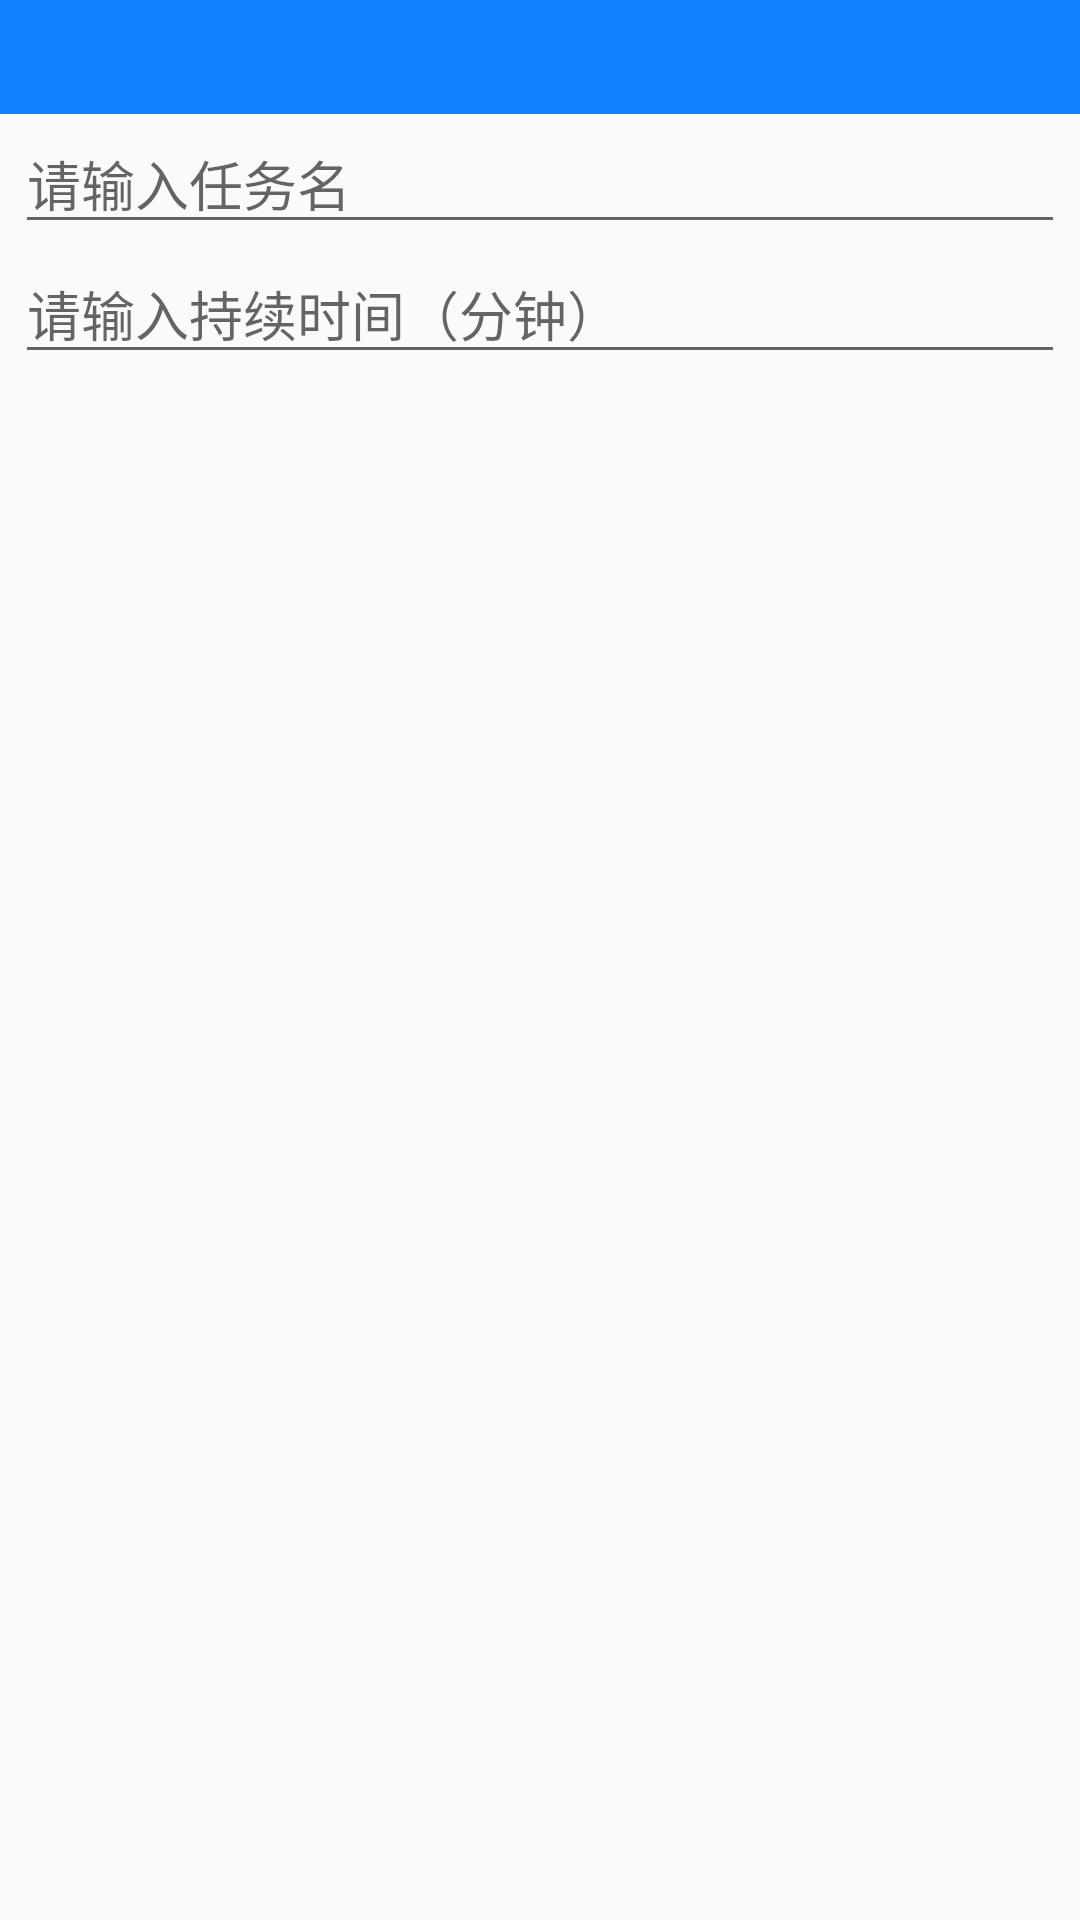

Android layout source for this screen:
<!-- AndroidManifest.xml: application theme AppTheme -->
<!-- res/layout/dialog_layout.xml -->
<?xml version="1.0" encoding="utf-8"?>
<LinearLayout xmlns:android="http://schemas.android.com/apk/res/android"
    android:layout_width="match_parent"
    android:layout_height="match_parent"
    android:orientation="vertical">

    <include layout="@layout/layout_toolbar_noback"/>

    <EditText
        android:id="@+id/todo_content"
        android:layout_width="match_parent"
        android:layout_height="wrap_content"
        android:hint="请输入任务名"
        android:layout_marginLeft="5dp"
        android:layout_marginRight="5dp"/>
    <EditText
        android:id="@+id/todo_dura"
        android:layout_width="match_parent"
        android:layout_height="wrap_content"
        android:hint="请输入持续时间（分钟）"
        android:layout_marginLeft="5dp"
        android:layout_marginRight="5dp"/>

</LinearLayout>
<!-- res/layout/layout_toolbar_noback.xml (included above) -->
<?xml version="1.0" encoding="utf-8"?>
<RelativeLayout
    xmlns:android="http://schemas.android.com/apk/res/android"
    android:layout_width="match_parent"
    android:layout_height="wrap_content"
    android:background="@color/blue_crm">

    <TextView
        android:id="@+id/top_text"
        android:layout_width="wrap_content"
        android:layout_height="wrap_content"
        android:layout_alignParentLeft="true"
        android:layout_margin="10dp"
        android:textColor="@color/white"
        android:layout_centerVertical="true"
        android:textSize="40px"/>

</RelativeLayout>
<!-- resources referenced by this layout -->
<resources>
  <color name="blue_crm">#1082ff</color>
  <color name="white">#FFFFFF</color>
  <style name="AppTheme" parent="Theme.AppCompat.Light.DarkActionBar">
          
          <item name="colorPrimary">@color/colorPrimary</item>
          <item name="colorPrimaryDark">@color/colorPrimaryDark</item>
          <item name="colorAccent">@color/colorAccent</item>
      </style>
  <color name="colorPrimary">#008577</color>
  <color name="colorPrimaryDark">#00574B</color>
  <color name="colorAccent">#D81B60</color>
</resources>
